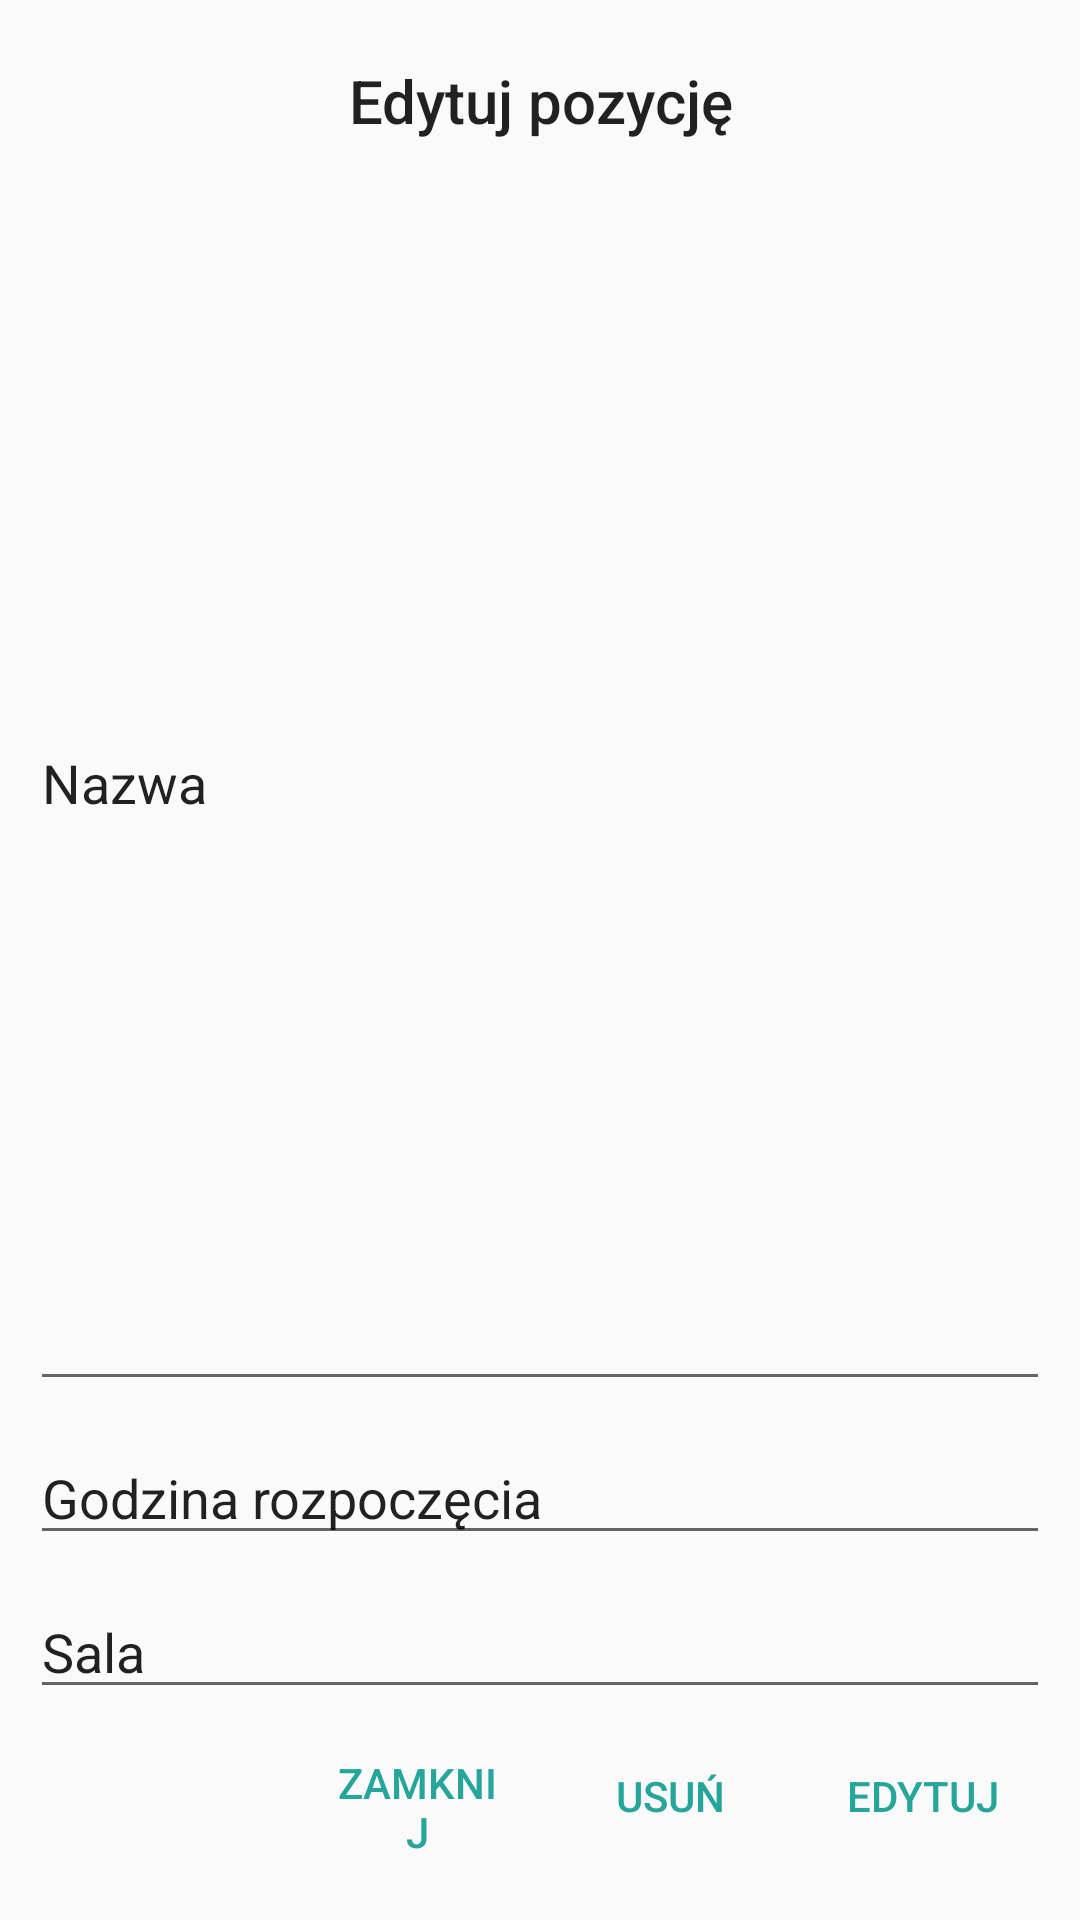

Here is an Android app screen rendered from its layout file. Give the layout XML and the strings, colors and styles it references.
<!-- AndroidManifest.xml: application theme AppTheme -->
<!-- res/layout/edycja.xml -->
<?xml version="1.0" encoding="utf-8"?>
<TableLayout xmlns:android="http://schemas.android.com/apk/res/android"
    xmlns:tools="http://schemas.android.com/tools"
    android:layout_width="match_parent"
    android:layout_height="wrap_content"
    android:baselineAligned="false"
    android:padding="10dp"
    android:stretchColumns="*">

    <TableRow
        android:layout_marginTop="10dp"
        android:paddingBottom="5dp">

        <TextView
            android:layout_weight="1"
            android:gravity="center"
            android:text="@string/edytuj_pozycj"
            android:textAppearance="@style/TextAppearance.AppCompat.SearchResult.Title" />
    </TableRow>

    <EditText
        android:id="@+id/nazwa_zajec"
        android:layout_height="wrap_content"
        android:layout_weight="1"
        android:inputType="text"
        android:text="@string/nazwa" />

    <TableRow
        android:layout_width="match_parent"
        android:layout_height="wrap_content"
        android:paddingBottom="10dp"
        android:paddingTop="10dp">

        <EditText
            android:id="@+id/godzina_tf"
            android:layout_height="wrap_content"
            android:layout_weight="1"
            android:focusableInTouchMode="false"
            android:inputType="time"
            android:text="@string/godzina_rozpoczecia" />
    </TableRow>

    <TableRow
        android:layout_width="match_parent"
        android:layout_height="wrap_content"
        android:paddingBottom="5dp">

        <EditText
            android:id="@+id/sala_tf"
            android:layout_width="match_parent"
            android:layout_height="wrap_content"
            android:layout_weight="1"
            android:inputType="text"
            android:text="@string/sala" />
    </TableRow>

    <TableRow
        android:layout_width="match_parent"
        android:layout_height="wrap_content">

        <Button
            android:id="@+id/button_cancel"
            style="@style/Base.Widget.AppCompat.Button.Borderless"
            android:layout_gravity="end"
            android:layout_weight="1"
            android:text="@string/zamknij"
            android:textColor="#26A69A" />

        <Button
            android:id="@+id/btn_usun"
            style="@style/Base.Widget.AppCompat.Button.Borderless"
            android:layout_gravity="end"

            android:layout_weight="1"
            android:text="@string/usu"
            android:textColor="#26A69A" />

        <Button
            android:id="@+id/button_edytuj"
            style="@style/Base.Widget.AppCompat.Button.Borderless"
            android:layout_gravity="end"
            android:layout_weight="1"
            android:text="@string/edytuj"
            android:textColor="#26A69A" />

    </TableRow>
</TableLayout>
<!-- resources referenced by this layout -->
<resources>
  <string name="edytuj">Edytuj</string>
  <string name="edytuj_pozycj">Edytuj pozycję</string>
  <string name="godzina_rozpoczecia">Godzina rozpoczęcia</string>
  <string name="nazwa">Nazwa</string>
  <string name="sala">Sala</string>
  <string name="usu">usuń</string>
  <string name="zamknij">zamknij</string>
  <style name="AppTheme" parent="Theme.AppCompat.Light.DarkActionBar">
          
          <item name="colorPrimary">@color/colorPrimary</item>
          <item name="colorPrimaryDark">@color/colorPrimaryDark</item>
          <item name="colorAccent">@color/colorAccent</item>
      </style>
  <!-- not gathered from this repository: default colours our renderer supplied (Android Studio template values) -->
  <color name="colorPrimary">#FF6200EE</color>
  <color name="colorPrimaryDark">#FF3700B3</color>
  <color name="colorAccent">#FF03DAC5</color>
</resources>
